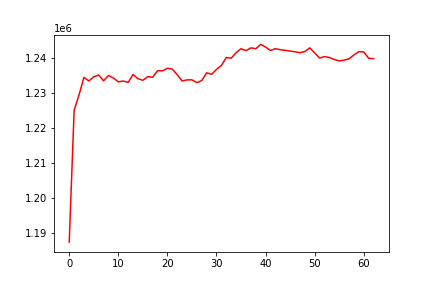

Data behind this chart, as committed beside it:
, date, assets
0, 0, 1187336
1, 20120202, 1225046
2, 20120203, 1229508
3, 20120206, 1234498
4, 20120207, 1233478
5, 20120208, 1234673
6, 20120209, 1235198
7, 20120210, 1233529
8, 20120213, 1235043
9, 20120214, 1234292
10, 20120215, 1233231
11, 20120216, 1233466
12, 20120217, 1233068
13, 20120221, 1235337
14, 20120222, 1234120
15, 20120223, 1233662
16, 20120224, 1234718
17, 20120227, 1234548
18, 20120228, 1236418
19, 20120229, 1236366
20, 20120301, 1237122
21, 20120302, 1236869
22, 20120305, 1235259
23, 20120306, 1233467
24, 20120307, 1233789
25, 20120308, 1233803
26, 20120309, 1232985
27, 20120312, 1233606
28, 20120313, 1235823
29, 20120314, 1235385
30, 20120315, 1236781
31, 20120316, 1237946
32, 20120319, 1240167
33, 20120320, 1240015
34, 20120321, 1241572
35, 20120322, 1242720
36, 20120323, 1242156
37, 20120326, 1242956
38, 20120327, 1242723
39, 20120328, 1243935
40, 20120329, 1243179
41, 20120330, 1242203
42, 20120402, 1242734
43, 20120403, 1242422
44, 20120404, 1242252
45, 20120405, 1242027
46, 20120409, 1241835
47, 20120410, 1241557
48, 20120411, 1241918
49, 20120412, 1242951
50, 20120413, 1241494
51, 20120416, 1240035
52, 20120417, 1240452
53, 20120418, 1240197
54, 20120419, 1239620
55, 20120420, 1239211
56, 20120423, 1239438
57, 20120424, 1239837
58, 20120425, 1240947
59, 20120426, 1241869
... 3 more rows
